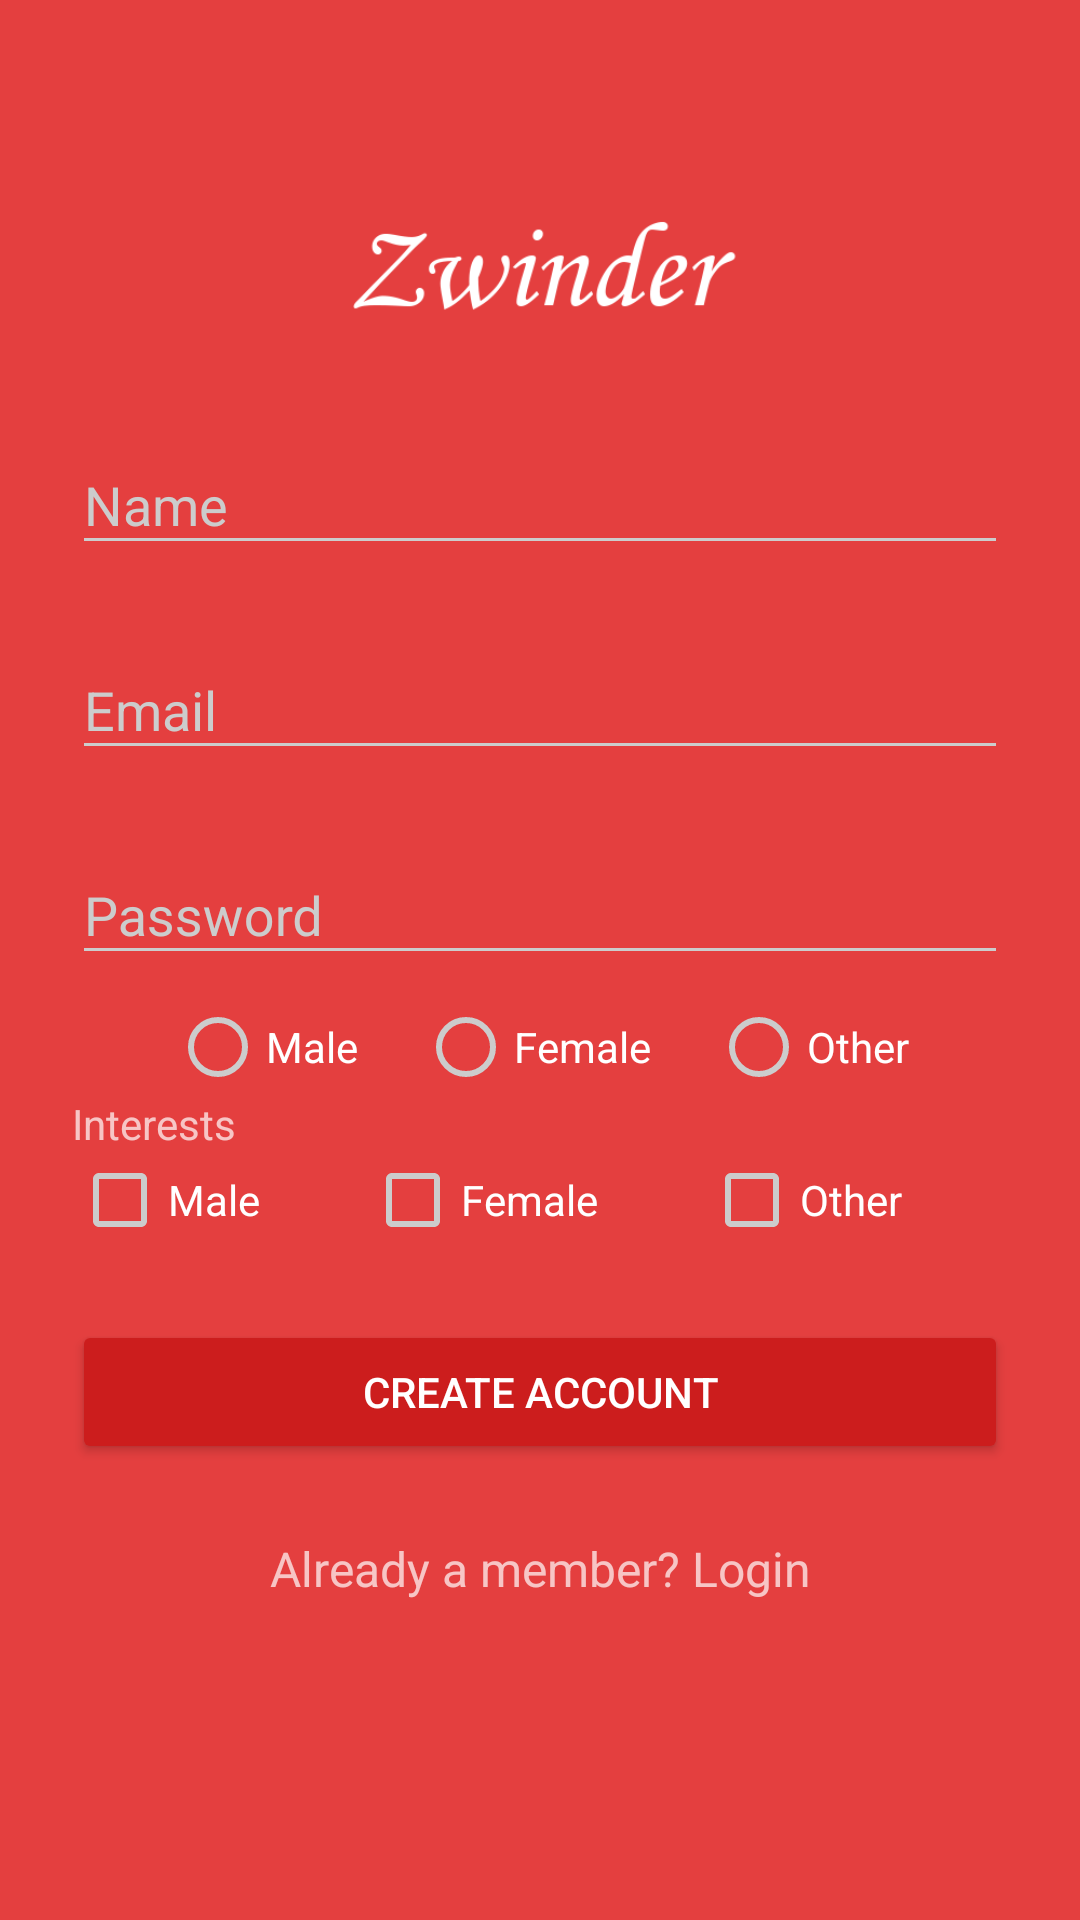

Write the Android layout XML for this screen, with the resource values it uses.
<!-- AndroidManifest.xml: application theme AppTheme.Dark -->
<!-- res/layout/activity_signup.xml -->
<?xml version="1.0" encoding="utf-8"?>
<ScrollView xmlns:android="http://schemas.android.com/apk/res/android"
    android:layout_width="fill_parent"
    android:layout_height="fill_parent"
    android:fitsSystemWindows="true">

    <LinearLayout
        android:layout_width="match_parent"
        android:layout_height="wrap_content"
        android:orientation="vertical"
        android:paddingLeft="24dp"
        android:paddingRight="24dp"
        android:paddingTop="56dp">

        <ImageView
            android:layout_width="wrap_content"
            android:layout_height="72dp"
            android:layout_gravity="center_horizontal"
            android:layout_marginBottom="0dp"
            android:src="@drawable/logo" />

        
        <android.support.design.widget.TextInputLayout
            android:layout_width="match_parent"
            android:layout_height="wrap_content"
            android:layout_marginBottom="8dp"
            android:layout_marginTop="8dp">

            <EditText
                android:id="@+id/input_name"
                android:layout_width="match_parent"
                android:layout_height="wrap_content"
                android:hint="Name"
                android:inputType="textCapWords" />
        </android.support.design.widget.TextInputLayout>

        
        <android.support.design.widget.TextInputLayout
            android:layout_width="match_parent"
            android:layout_height="wrap_content"
            android:layout_marginBottom="8dp"
            android:layout_marginTop="8dp">

            <EditText
                android:id="@+id/input_email"
                android:layout_width="match_parent"
                android:layout_height="wrap_content"
                android:hint="Email"
                android:inputType="textEmailAddress" />
        </android.support.design.widget.TextInputLayout>

        

        <android.support.design.widget.TextInputLayout
            android:layout_width="match_parent"
            android:layout_height="wrap_content"
            android:layout_marginBottom="8dp"
            android:layout_marginTop="8dp">

            <EditText
                android:id="@+id/input_password"
                android:layout_width="match_parent"
                android:layout_height="wrap_content"
                android:hint="Password"
                android:inputType="textPassword" />
        </android.support.design.widget.TextInputLayout>

        
        <RadioGroup xmlns:android="http://schemas.android.com/apk/res/android"
            android:id="@+id/radio_gender"
            android:layout_width="fill_parent"
            android:layout_height="wrap_content"
            android:gravity="center"
            android:orientation="horizontal">

            <RadioButton
                android:layout_width="wrap_content"
                android:layout_height="wrap_content"
                android:text="Male" />

            <RadioButton
                android:layout_width="wrap_content"
                android:layout_height="wrap_content"
                android:layout_marginLeft="20dp"
                android:text="Female" />

            <RadioButton
                android:layout_width="wrap_content"
                android:layout_height="wrap_content"
                android:layout_marginLeft="20dp"
                android:text="Other" />
        </RadioGroup>

        
        <TextView
            android:id="@+id/textView2"
            android:layout_width="match_parent"
            android:layout_height="wrap_content"
            android:text="Interests" />

        <LinearLayout
            android:layout_width="match_parent"
            android:layout_height="wrap_content"
            android:orientation="horizontal">
            <CheckBox
                android:id="@+id/interest_checkbox1"
                android:layout_width="wrap_content"
                android:layout_height="wrap_content"
                android:layout_weight="1"
                android:text="Male" />
            <CheckBox
                android:id="@+id/interest_checkbox2"
                android:layout_width="wrap_content"
                android:layout_height="wrap_content"
                android:layout_weight="1"
                android:text="Female" />
            <CheckBox
                android:id="@+id/interest_checkbox3"
                android:layout_width="wrap_content"
                android:layout_height="wrap_content"
                android:layout_weight="1"
                android:text="Other" />
        </LinearLayout>


        
        <android.support.v7.widget.AppCompatButton
            android:id="@+id/btn_signup"
            android:layout_width="fill_parent"
            android:layout_height="wrap_content"
            android:layout_marginBottom="24dp"
            android:layout_marginTop="24dp"
            android:padding="12dp"
            android:text="Create Account" />

        <TextView
            android:id="@+id/link_login"
            android:layout_width="fill_parent"
            android:layout_height="wrap_content"
            android:layout_marginBottom="24dp"
            android:gravity="center"
            android:text="Already a member? Login"
            android:textSize="16dip" />

    </LinearLayout>
</ScrollView>
<!-- resources referenced by this layout -->
<resources>
  <!-- drawable logo: png bitmap (drawable, 8828 bytes) -->
  <style name="AppTheme.Dark" parent="Theme.AppCompat.NoActionBar">
          <item name="colorPrimary">@color/primary</item>
          <item name="colorPrimaryDark">@color/primary_dark</item>
          <item name="colorAccent">@color/accent</item>
  
          <item name="android:windowBackground">@color/primary</item>
  
          <item name="colorControlNormal">@color/iron</item>
          <item name="colorControlActivated">@color/white</item>
          <item name="colorControlHighlight">@color/white</item>
          <item name="android:textColorHint">@color/iron</item>
  
          <item name="colorButtonNormal">@color/primary_darker</item>
      </style>
  <color name="primary">#E43F3F</color>
  <color name="primary_dark">#E12929</color>
  <color name="accent">#FFFFFF</color>
  <color name="iron">#CCCCCC</color>
  <color name="white">#FFFFFF</color>
  <color name="primary_darker">#CC1D1D</color>
</resources>
